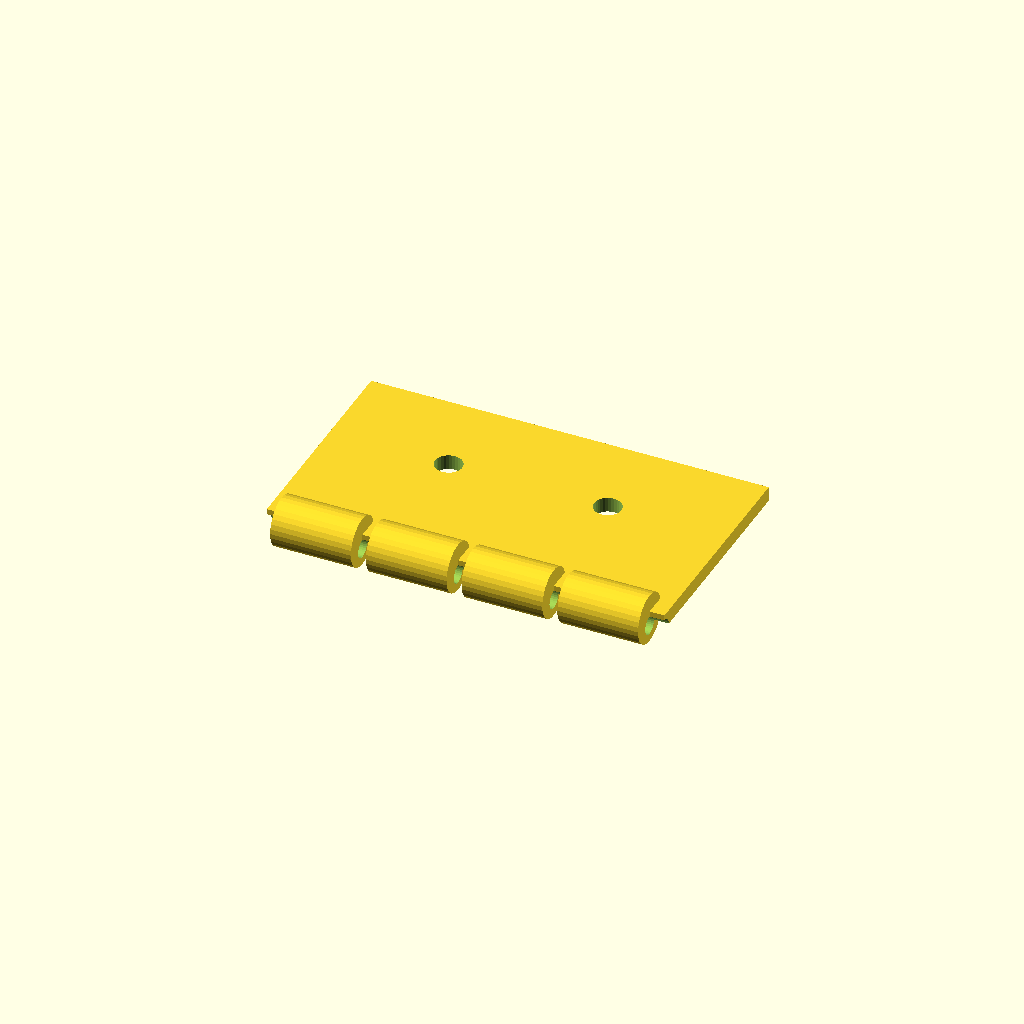
Cell 1: the model at its default parameters.
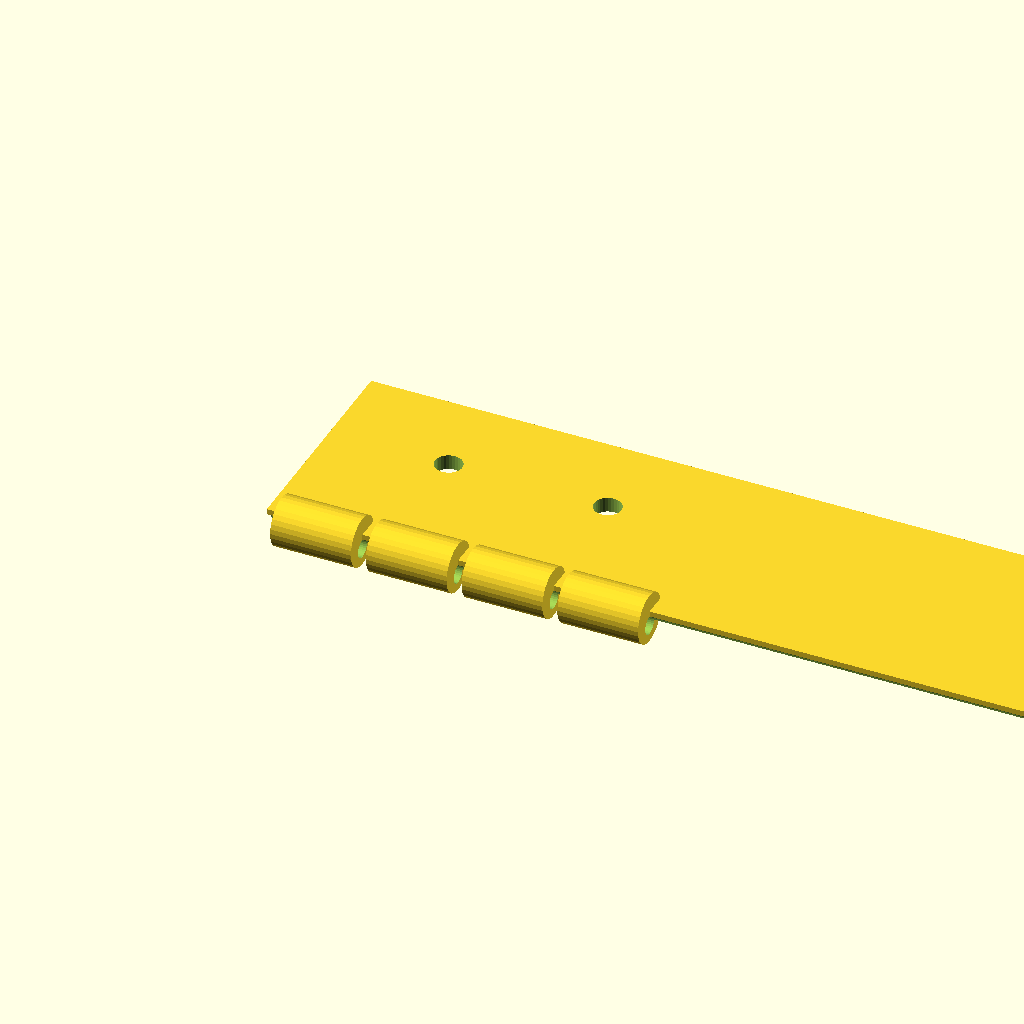
Cell 2 — tab_len set to 160, the other parameters unchanged.
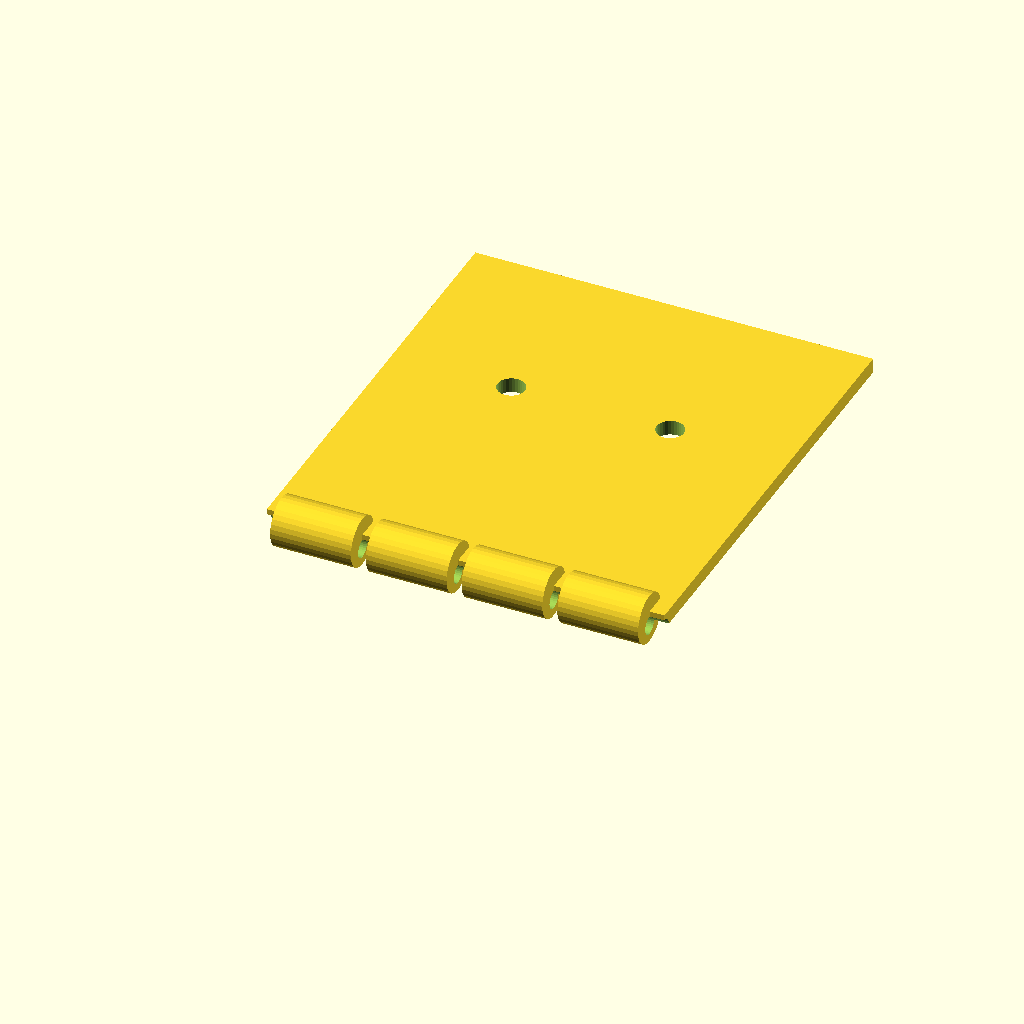
Cell 3: the same model with tab_w = 90.
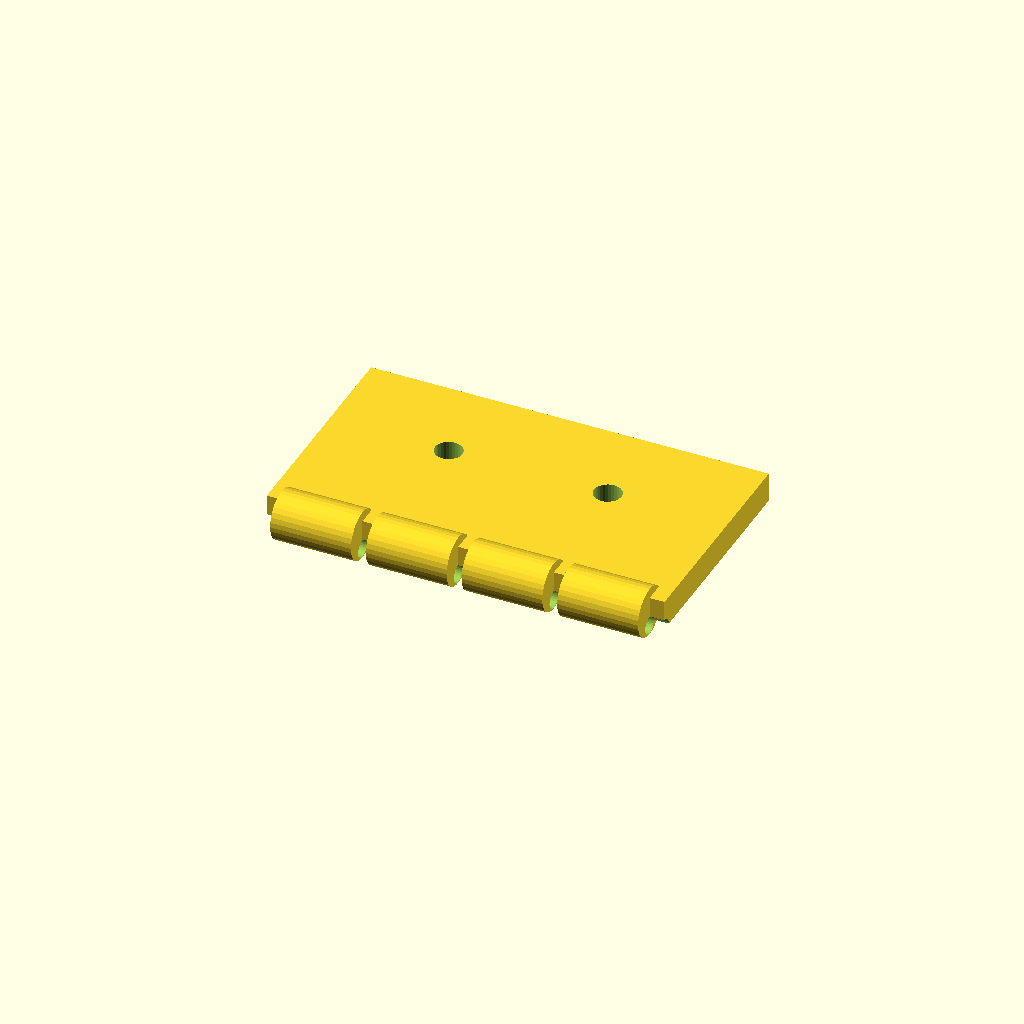
Cell 4: the same model with tab_t = 6.
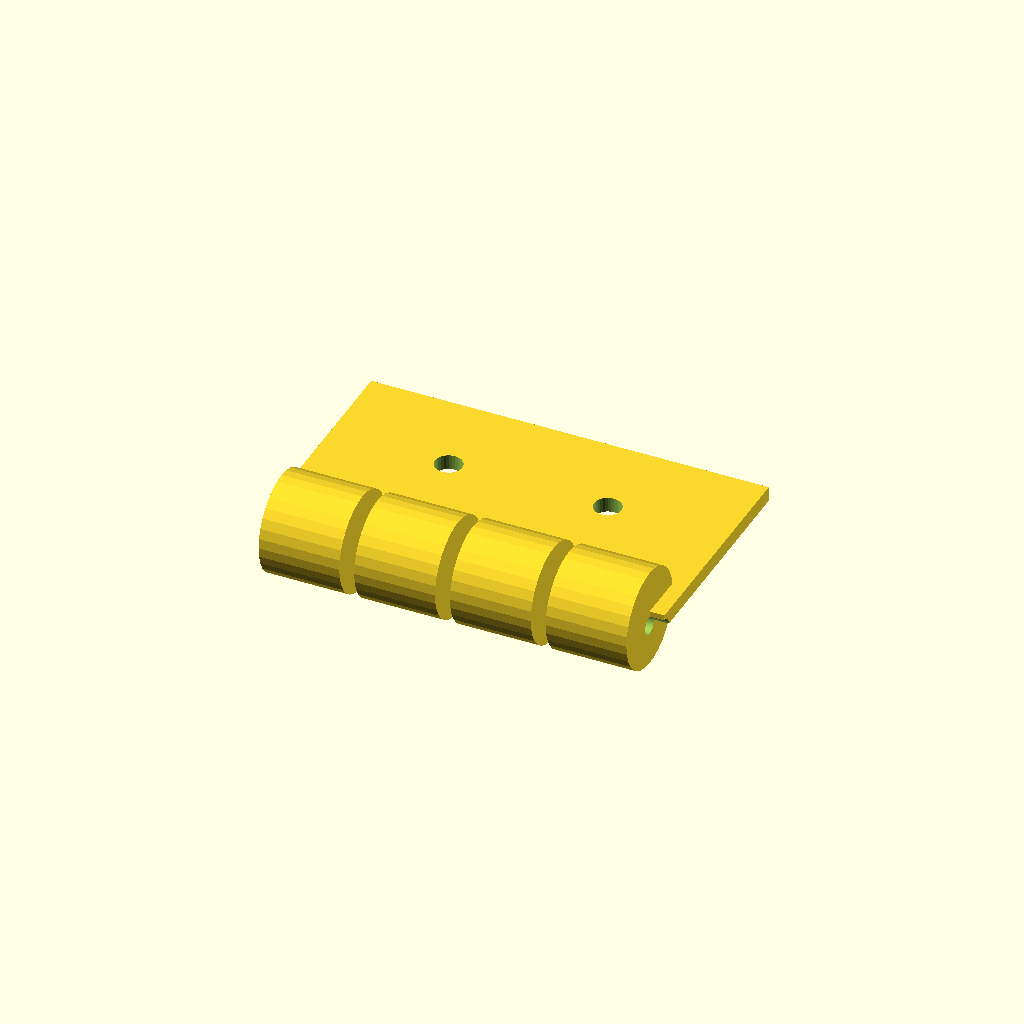
Cell 5: ring_d = 20 (everything else at default).
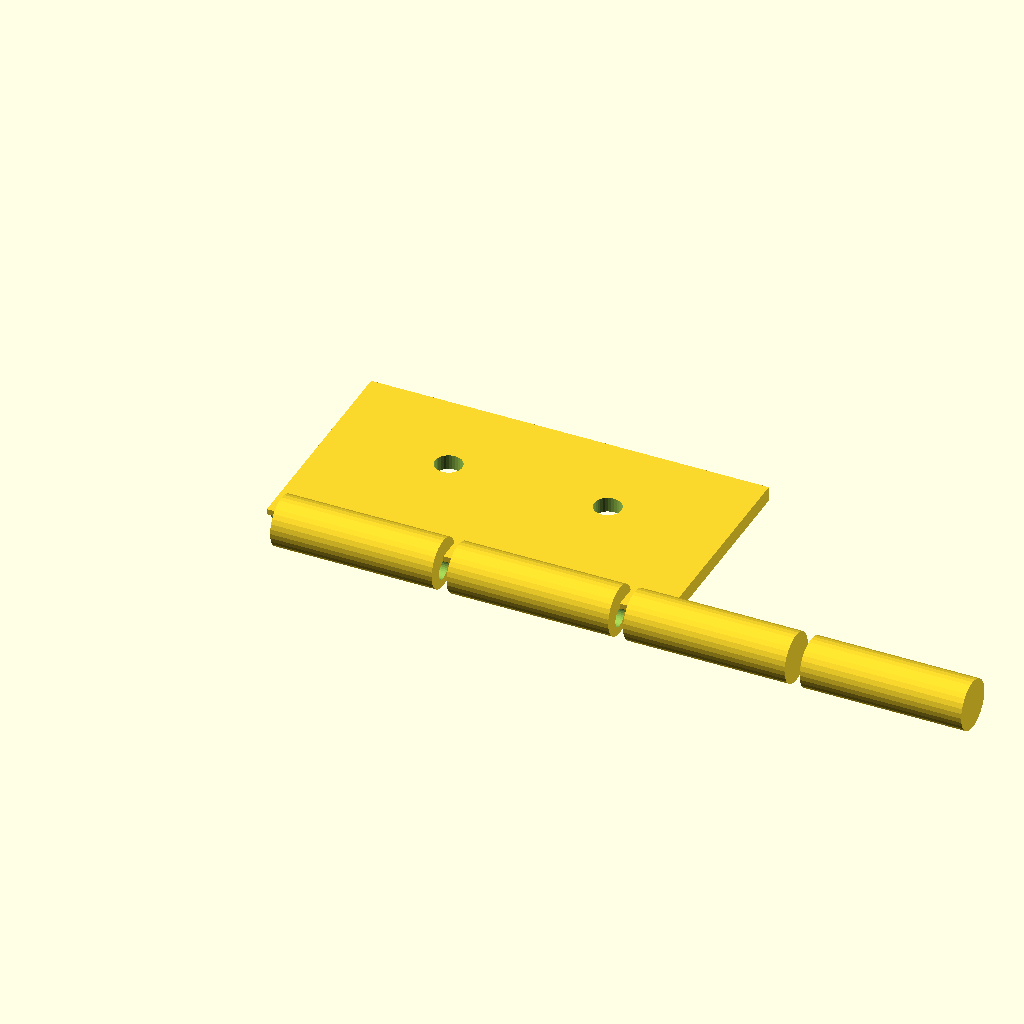
Cell 6 — ring_w set to 32.5, the other parameters unchanged.
All cells are drawn from one camera (rotation 55°, 0°, 25°, orthographic, colour scheme Cornfield), so only the parameter changes between them.
OpenSCAD source file optional_data/data/gen2/hinges/part_0046.scad:
$fn = 32;

// ----------------------------------------------------------------------
// Hinge leaf: 80 x 50 x 10 mm
// ----------------------------------------------------------------------

// --- parameters (mm) ---
tab_len = 80;             // leaf length, X
tab_w = 45;               // leaf width, Y
tab_t = 3;                // leaf thickness
ring_d = 10;              // knuckle diameter
ring_w = 16.25;           // knuckle width
knuckle_n = 4;            // number of knuckles
pin_d = 3.8;              // pin bore
gap = 3;                  // gap between the knuckles
screw_d = 5.5;            // screw clearance

module leaf() {
  cube([tab_len, tab_w, tab_t]);
}

module knuckles() {
  /* barrels sit on the leaf edge, the pin axis at half the leaf thickness */
  for (i = [0 : knuckle_n - 1])
    translate([gap + i * (ring_w + gap), 0, tab_t * 0.5])
      rotate([0, 90, 0]) cylinder(h = ring_w, d = ring_d);
}

difference() {
  union() {
    leaf();
    knuckles();
  }
  rotate([0, 90, 0]) translate([0, 0, -1])
    cylinder(h = tab_len + 2, d = pin_d);
  translate([24, tab_w * 0.6, -1]) cylinder(h = tab_t + 2, d = screw_d);
  translate([56, tab_w * 0.6, -1]) cylinder(h = tab_t + 2, d = screw_d);
}
Parameter table extracted from the source (name, type, default, range or options):
tab_len: number, default 80
tab_w: number, default 45
tab_t: number, default 3
ring_d: number, default 10
ring_w: number, default 16.25
knuckle_n: number, default 4
pin_d: number, default 3.8
gap: number, default 3
screw_d: number, default 5.5
